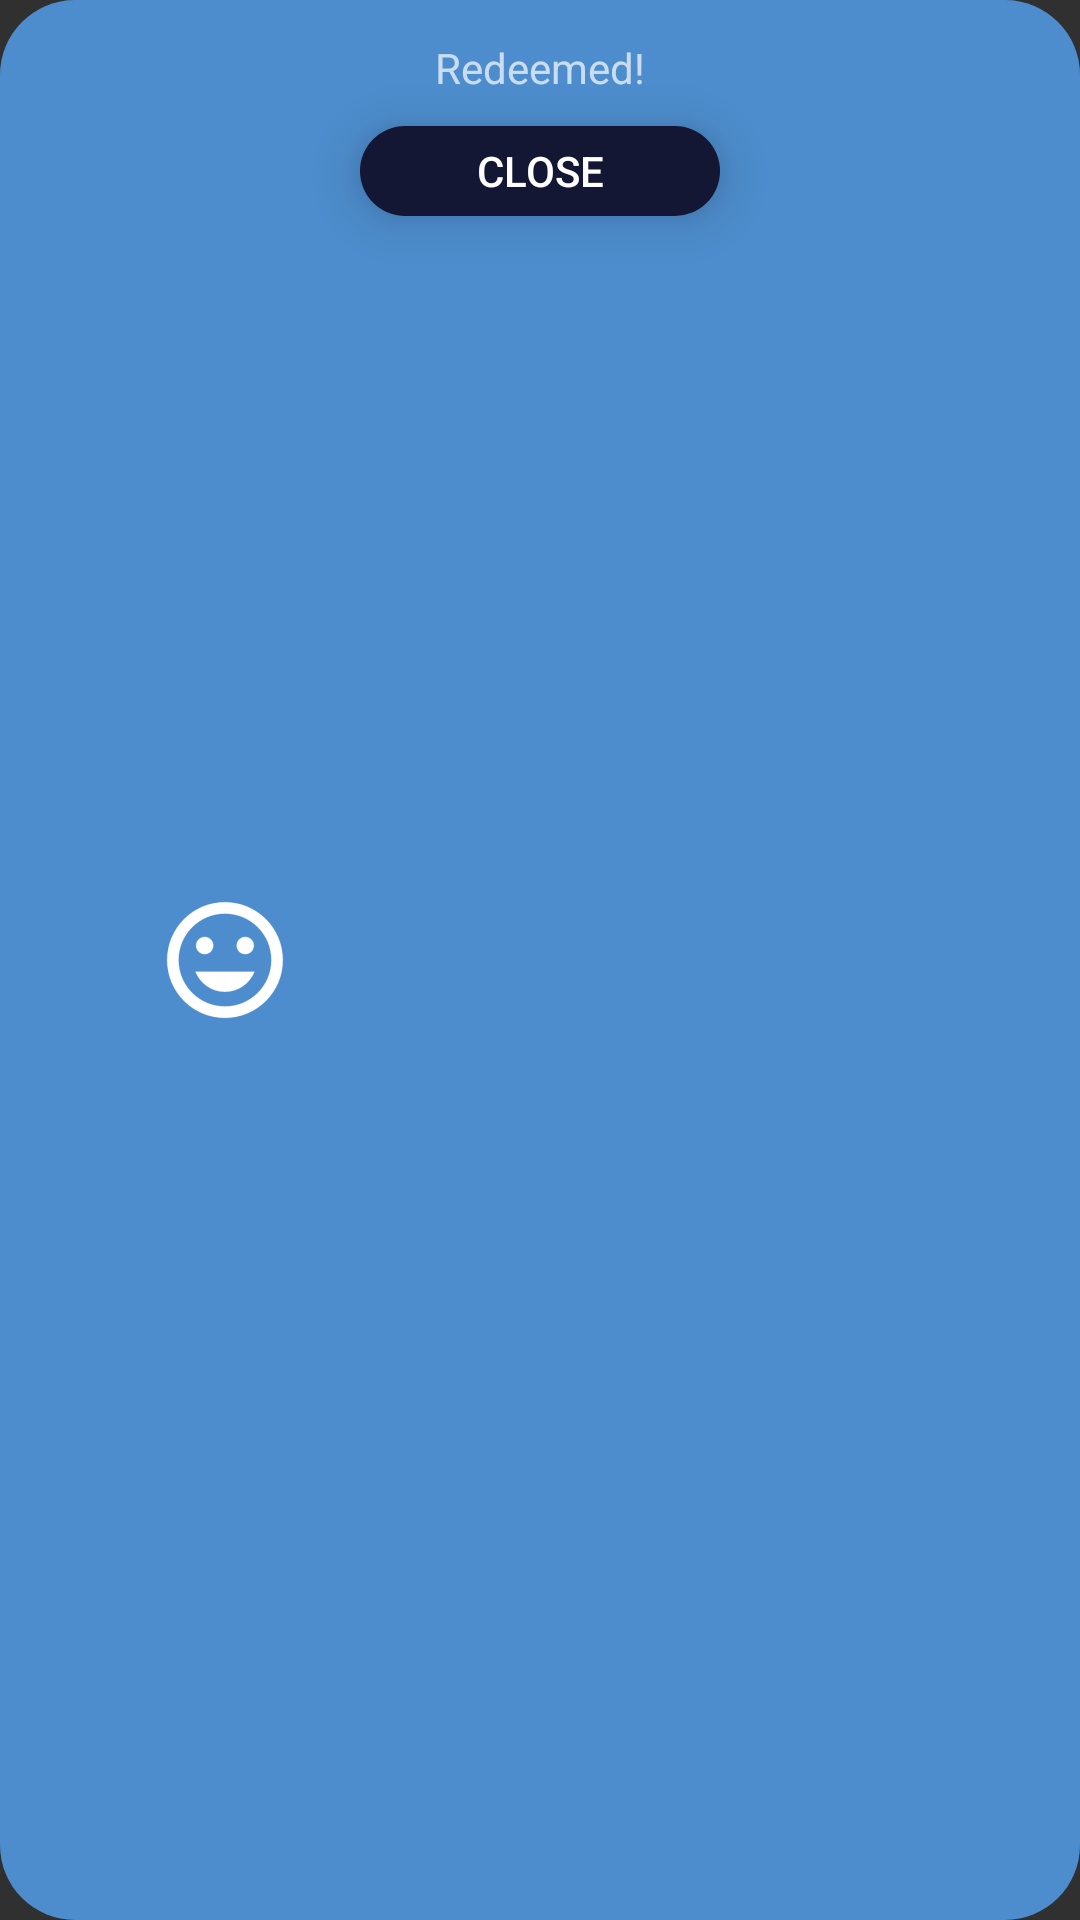

Here is an Android app screen rendered from its layout file. Give the layout XML and the strings, colors and styles it references.
<!-- AndroidManifest.xml: application theme Theme.AppCompat.NoActionBar -->
<!-- res/layout/activity_successful_redemption.xml -->
<?xml version="1.0" encoding="utf-8"?>
<RelativeLayout xmlns:android="http://schemas.android.com/apk/res/android"
    xmlns:tools="http://schemas.android.com/tools"
    xmlns:app="http://schemas.android.com/apk/res-auto"
    android:orientation="vertical"
    android:layout_width="match_parent"
    android:layout_height="wrap_content"
    android:layout_marginTop="75dp"
    android:layout_marginBottom="75dp"
    android:layout_marginRight="20dp"
    android:layout_marginLeft="20dp"
    android:padding="0dp"
    android:layout_gravity="center"
    android:background="@layout/rounded_bg"
    tools:context="xyz.uniwards.uniwards_student.MainScreens.Popups.SuccessfulRedemption">


    <TextView
        android:id="@+id/text_sucessful_redemption"
        android:layout_width="wrap_content"
        android:layout_height="wrap_content"
        android:layout_alignParentTop="true"
        android:layout_centerHorizontal="true"
        android:layout_marginTop="13dp"
        android:text="Redeemed!" />

    <ImageView
        android:id="@+id/image_successful_redemp"
        android:layout_width="wrap_content"
        android:layout_height="wrap_content"
        android:layout_centerVertical="true"
        android:layout_marginEnd="21dp"
        android:layout_toStartOf="@+id/button_sredemtption"
        android:background="@mipmap/successful_redemp_icon"
        android:scaleType="centerCrop" />

    <Button
        android:id="@+id/button_sredemtption"
        android:layout_width="120dp"
        android:layout_height="30dp"
        android:layout_below="@+id/text_sucessful_redemption"
        android:layout_centerHorizontal="true"
        android:layout_gravity="center_horizontal"
        android:background="@layout/rounded_button"
        android:elevation="10dp"
        android:stateListAnimator="@null"
        android:layout_marginTop="10dp"
        android:layout_marginBottom="20dp"
        android:text="Close"
        app:layout_anchor="@+id/nestedScrollView"
        app:layout_anchorGravity="bottom|center" />

</RelativeLayout>
<!-- res/layout/rounded_bg.xml (included above) -->
<?xml version="1.0" encoding="utf-8"?>
<selector xmlns:android="http://schemas.android.com/apk/res/android">
    <item>
        <shape android:shape="rectangle">
            <solid android:color="@color/colorLightBlue"/>
            <corners android:radius="25dp" />
        </shape>

    </item>
</selector>
<!-- res/layout/rounded_button.xml (included above) -->
<?xml version="1.0" encoding="utf-8"?>
<selector xmlns:android="http://schemas.android.com/apk/res/android">
    <item>
        <shape android:shape="rectangle">
            <solid android:color="@color/colorButton"/>
            <corners android:radius="25dp" />
            <elevation android:elevation="10dp" />
        </shape>

    </item>
</selector>
<!-- resources referenced by this layout -->
<resources>
  <color name="colorButton">#131733</color>
  <color name="colorLightBlue">#4d8dcd</color>
  <!-- mipmap successful_redemp_icon: png bitmap (mipmap-hdpi, 1603 bytes) -->
</resources>
